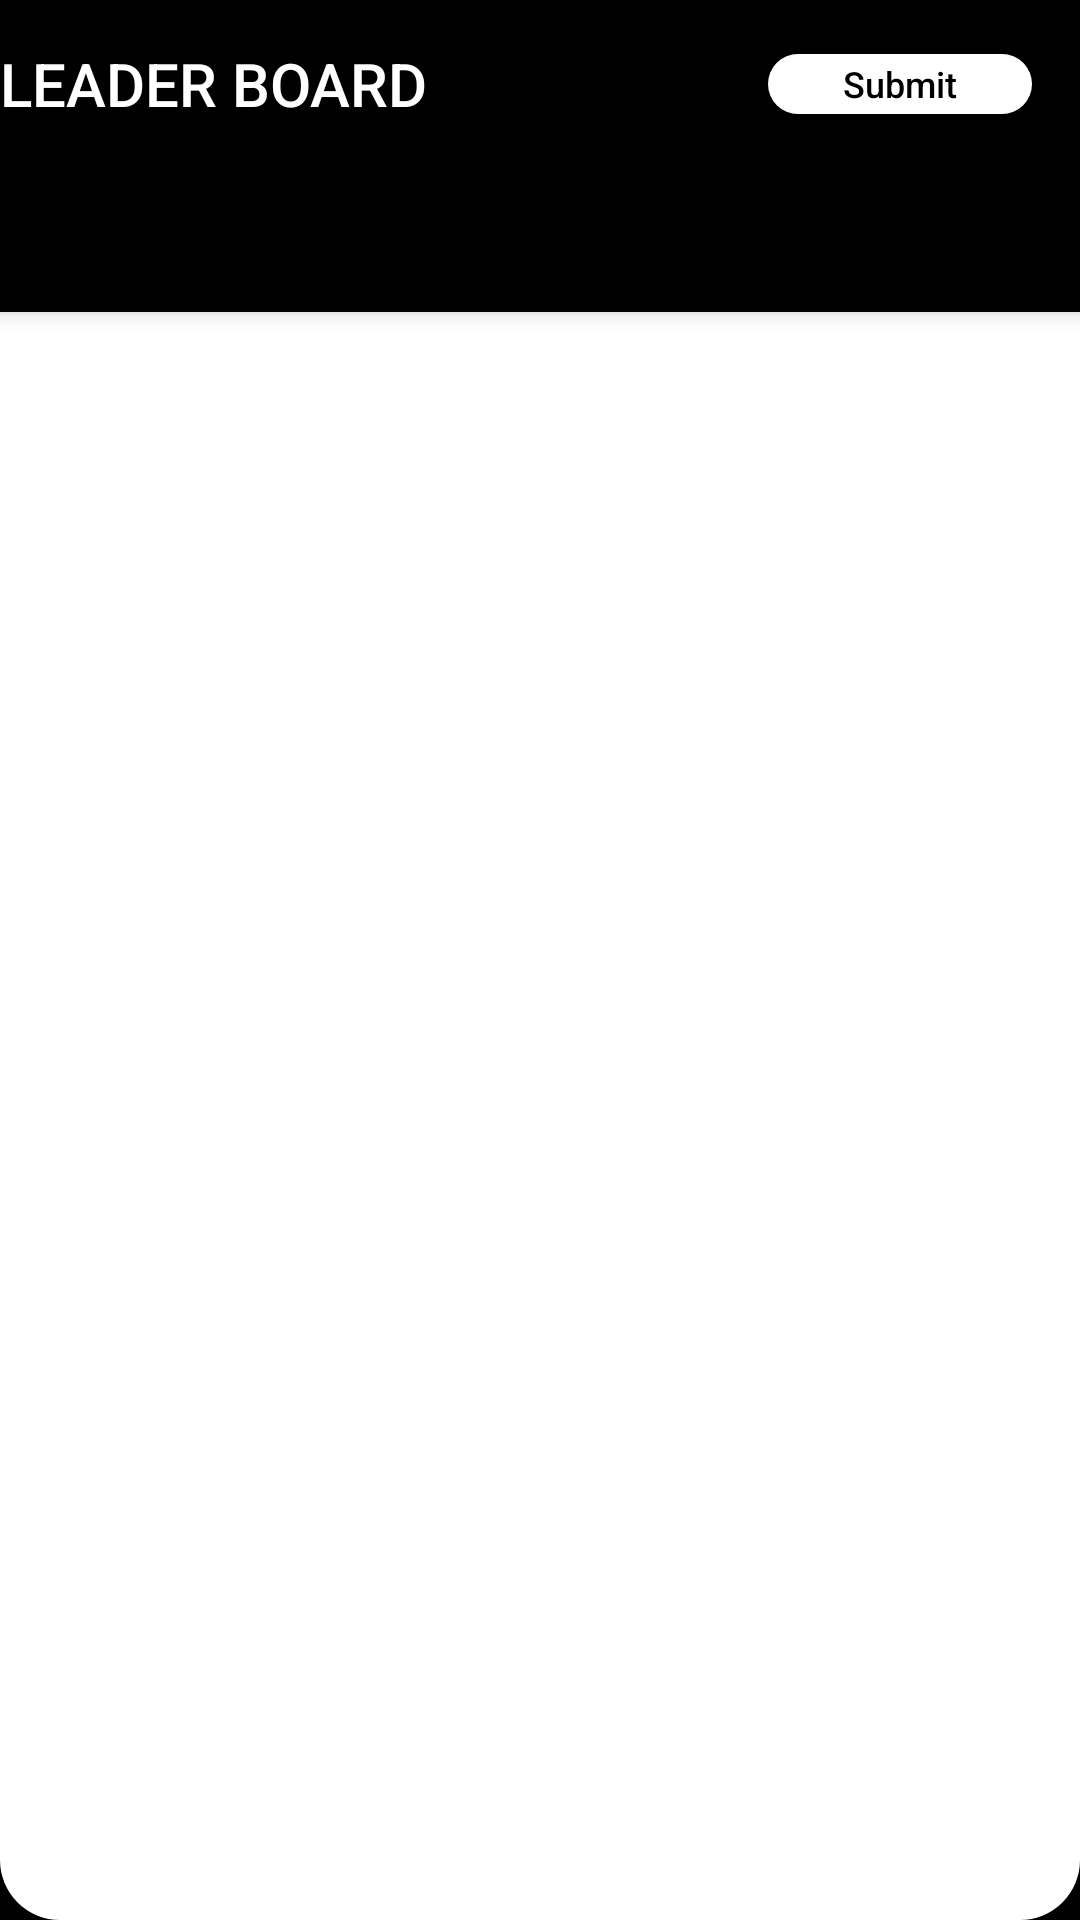

Write the Android layout XML for this screen, with the resource values it uses.
<!-- AndroidManifest.xml: activity theme LaunchScreenTheme -->
<!-- res/layout/activity_main.xml -->
<?xml version="1.0" encoding="utf-8"?>
<androidx.coordinatorlayout.widget.CoordinatorLayout xmlns:android="http://schemas.android.com/apk/res/android"
    xmlns:app="http://schemas.android.com/apk/res-auto"
    xmlns:tools="http://schemas.android.com/tools"
    android:layout_width="match_parent"
    android:layout_height="match_parent"
    android:background="@drawable/button_background_white"
    tools:context=".MainActivity">

    <com.google.android.material.appbar.AppBarLayout
        android:layout_width="match_parent"
        android:layout_height="wrap_content"
        android:theme="@style/AppTheme.AppBarOverlay">

        <androidx.constraintlayout.widget.ConstraintLayout
            android:layout_width="match_parent"
            android:layout_height="match_parent">

            <TextView
                android:id="@+id/title"
                android:layout_width="wrap_content"
                android:layout_height="wrap_content"
                android:gravity="center"
                android:minHeight="?actionBarSize"
                android:padding="@dimen/appbar_padding"
                android:text="@string/leader_board"
                android:textAppearance="@style/TextAppearance.Widget.AppCompat.Toolbar.Title"
                app:layout_constraintBottom_toBottomOf="parent"
                app:layout_constraintStart_toStartOf="parent"
                app:layout_constraintTop_toTopOf="parent" />

            <Button
                android:id="@+id/button_submit"
                android:layout_width="wrap_content"
                android:layout_height="20dp"
                android:layout_marginEnd="16dp"
                android:background="@drawable/button_background_white"
                android:text="@string/submit"
                android:textAllCaps="false"
                android:textColor="@color/colorBlack"
                android:textSize="12sp"
                app:layout_constraintBottom_toBottomOf="@+id/title"
                app:layout_constraintEnd_toEndOf="parent"
                app:layout_constraintTop_toTopOf="@+id/title" />

            <ImageView
                android:id="@+id/image_view_no_network"
                android:layout_width="wrap_content"
                android:layout_height="wrap_content"
                android:visibility="invisible"
                app:layout_constraintBottom_toBottomOf="@+id/button_submit"
                app:layout_constraintEnd_toEndOf="@+id/button_submit"
                app:layout_constraintStart_toStartOf="@+id/button_submit"
                app:layout_constraintTop_toTopOf="@+id/button_submit"
                app:srcCompat="@drawable/ic_cloud_off"
                app:tint="@color/colorWhite" />

        </androidx.constraintlayout.widget.ConstraintLayout>

        <com.google.android.material.tabs.TabLayout
            android:id="@+id/tabs"
            android:layout_width="match_parent"
            android:layout_height="wrap_content"
            android:background="?attr/colorPrimary" />

    </com.google.android.material.appbar.AppBarLayout>

    <androidx.viewpager.widget.ViewPager
        android:id="@+id/view_pager"
        android:layout_width="match_parent"
        android:layout_height="match_parent"
        app:layout_behavior="@string/appbar_scrolling_view_behavior" />
</androidx.coordinatorlayout.widget.CoordinatorLayout>
<!-- resources referenced by this layout -->
<resources>
  <color name="colorBlack">#000000</color>
  <color name="colorWhite">#FFFFFF</color>
  <!-- drawable button_background_white (drawable) -->
  <?xml version="1.0" encoding="utf-8"?>
  <shape xmlns:android="http://schemas.android.com/apk/res/android"
      android:shape="rectangle">
  
      <solid android:color="@color/colorWhite"/>
  
      <corners android:radius="20dp" />
  
      
  
  </shape>
  <!-- drawable ic_cloud_off (drawable) -->
  <vector android:height="24dp" android:tint="#757575"
      android:viewportHeight="24" android:viewportWidth="24"
      android:width="24dp" xmlns:android="http://schemas.android.com/apk/res/android">
      <path android:fillColor="@android:color/white" android:pathData="M19.35,10.04C18.67,6.59 15.64,4 12,4c-1.48,0 -2.85,0.43 -4.01,1.17l1.46,1.46C10.21,6.23 11.08,6 12,6c3.04,0 5.5,2.46 5.5,5.5v0.5H19c1.66,0 3,1.34 3,3 0,1.13 -0.64,2.11 -1.56,2.62l1.45,1.45C23.16,18.16 24,16.68 24,15c0,-2.64 -2.05,-4.78 -4.65,-4.96zM3,5.27l2.75,2.74C2.56,8.15 0,10.77 0,14c0,3.31 2.69,6 6,6h11.73l2,2L21,20.73 4.27,4 3,5.27zM7.73,10l8,8H6c-2.21,0 -4,-1.79 -4,-4s1.79,-4 4,-4h1.73z"/>
  </vector>
  <string name="leader_board">LEADER BOARD</string>
  <string name="submit">Submit</string>
  <style name="AppTheme.AppBarOverlay" parent="ThemeOverlay.AppCompat.Dark.ActionBar" />
  <style name="LaunchScreenTheme" parent="AppTheme">
          <item name="android:windowBackground">@drawable/launch_screen_background</item>
          <item name="android:windowNoTitle">true</item>
          <item name="android:windowFullscreen">true</item>
      </style>
  <style name="AppTheme" parent="AppTheme.NoActionBar">
          <item name="colorPrimary">@color/colorPrimary</item>
          <item name="colorPrimaryDark">@color/colorPrimaryDark</item>
          <item name="colorAccent">@color/colorAccent</item>
      </style>
  <!-- drawable launch_screen_background (drawable) -->
  <?xml version="1.0" encoding="utf-8"?>
  <layer-list xmlns:android="http://schemas.android.com/apk/res/android"
      android:opacity="opaque">
      <item android:drawable="@android:color/black" />
      <item>
          <bitmap
              android:gravity="center"
              android:src="@drawable/launch_banner" />
      </item>
  </layer-list>
  <style name="AppTheme.NoActionBar" parent="Theme.AppCompat.Light.DarkActionBar">
          <item name="windowActionBar">false</item>
          <item name="windowNoTitle">true</item>
      </style>
  <color name="colorPrimary">#000000</color>
  <color name="colorPrimaryDark">#000000</color>
  <color name="colorAccent">#E88301</color>
  <!-- drawable launch_banner: png bitmap (drawable-xxhdpi, 105676 bytes) -->
</resources>
